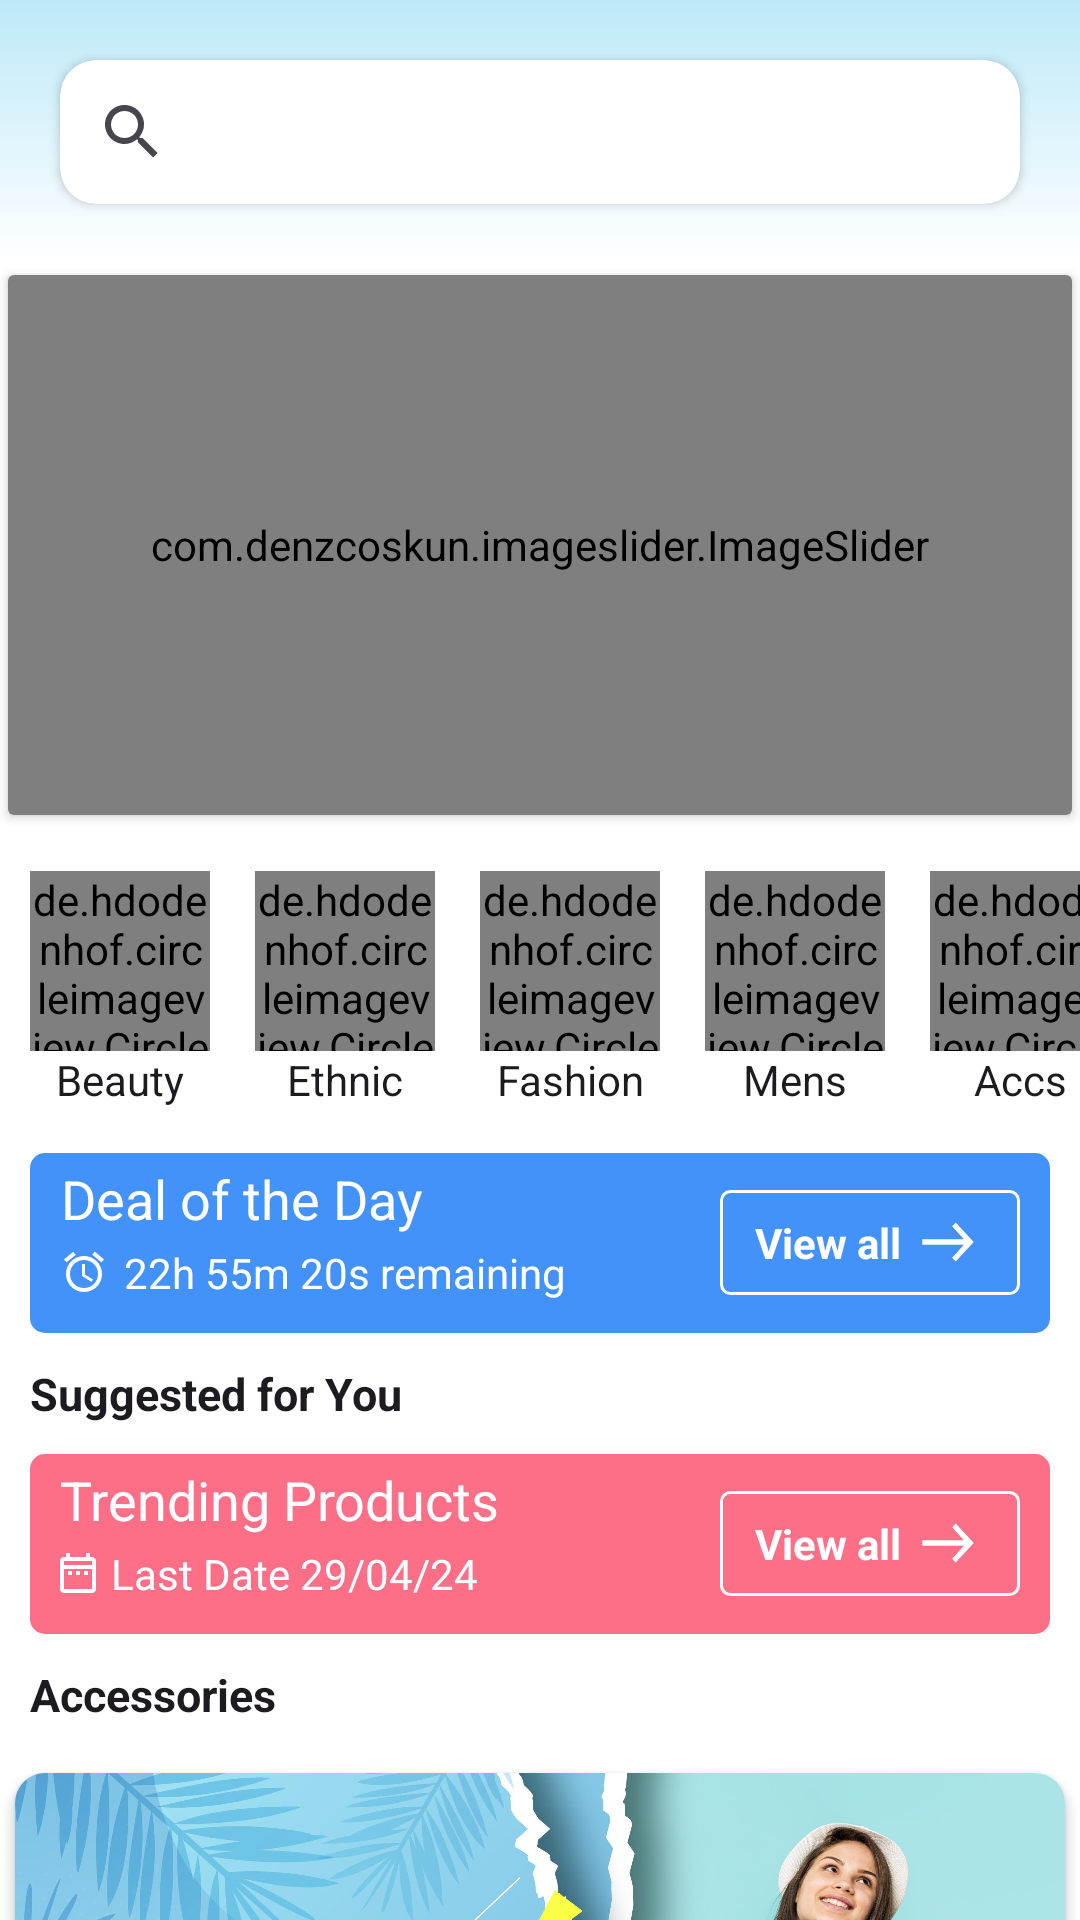

Android layout source for this screen:
<!-- AndroidManifest.xml: application theme Theme.SpeedyBuy -->
<!-- res/layout/fragment_home.xml -->
<?xml version="1.0" encoding="utf-8"?>
<androidx.core.widget.NestedScrollView xmlns:android="http://schemas.android.com/apk/res/android"
    xmlns:app="http://schemas.android.com/apk/res-auto"
    xmlns:tools="http://schemas.android.com/tools"
    android:layout_width="match_parent"
    android:layout_height="match_parent"
    android:background="@color/white"
    android:fillViewport="true"
    app:layout_behavior="@string/appbar_scrolling_view_behavior"
    tools:context=".fragments.Fragment_home">


    <LinearLayout
        android:id="@+id/home_fragment_layout"
        android:layout_width="match_parent"
        android:layout_height="wrap_content"
        android:background="@color/white"
        android:orientation="vertical">

        <LinearLayout
            android:layout_width="match_parent"
            android:layout_height="wrap_content"
            android:background="@drawable/shape_for_toolbar_color">


            <androidx.cardview.widget.CardView
                android:id="@+id/search_card"
                android:layout_width="match_parent"
                android:layout_height="wrap_content"
                android:layout_margin="20dp"
                android:background="@drawable/shape_for_toolbar_color"
                android:elevation="11dp"
                app:cardCornerRadius="12dp">

                <androidx.appcompat.widget.SearchView
                    android:id="@+id/search"
                    android:layout_width="match_parent"
                    android:layout_height="wrap_content" />
            </androidx.cardview.widget.CardView>
        </LinearLayout>

        <include layout="@layout/layout_for_image_slider_view" />

        <HorizontalScrollView
            android:layout_width="wrap_content"
            android:layout_height="wrap_content"
            android:layout_marginTop="15dp"
            android:scrollbars="none">

            <LinearLayout
                android:id="@+id/category_linearlayout"
                android:layout_width="wrap_content"
                android:layout_height="wrap_content"
                android:paddingStart="10dp"
                android:paddingEnd="10dp">

                <LinearLayout
                    android:id="@+id/home_beauty"
                    style="@style/category_linearlayout"
                    android:layout_width="wrap_content"
                    android:layout_height="wrap_content"
                    android:orientation="vertical">

                    <de.hdodenhof.circleimageview.CircleImageView
                        style="@style/style_circular"
                        android:src="@drawable/cat_beauty" />

                    <TextView
                        style="@style/style_circular_text"
                        android:layout_width="match_parent"
                        android:layout_height="wrap_content"
                        android:text="@string/beauty" />
                </LinearLayout>

                <LinearLayout
                    android:id="@+id/home_ethnic"
                    style="@style/category_linearlayout"
                    android:layout_width="wrap_content"
                    android:layout_height="wrap_content"
                    android:orientation="vertical">

                    <de.hdodenhof.circleimageview.CircleImageView
                        style="@style/style_circular"
                        android:src="@drawable/cat_ethnic" />

                    <TextView
                        style="@style/style_circular_text"
                        android:layout_width="match_parent"
                        android:layout_height="wrap_content"
                        android:text="@string/ethnic_sets" />
                </LinearLayout>

                <LinearLayout
                    android:id="@+id/home_fashion"
                    style="@style/category_linearlayout"
                    android:layout_width="wrap_content"
                    android:layout_height="wrap_content"
                    android:orientation="vertical">

                    <de.hdodenhof.circleimageview.CircleImageView
                        style="@style/style_circular"
                        android:src="@drawable/ic_fashion_women" />

                    <TextView
                        style="@style/style_circular_text"
                        android:layout_width="match_parent"
                        android:layout_height="wrap_content"
                        android:text="@string/fashion" />
                </LinearLayout>

                <LinearLayout
                    android:id="@+id/home_mens"
                    style="@style/category_linearlayout"
                    android:layout_width="wrap_content"
                    android:layout_height="wrap_content"
                    android:orientation="vertical">

                    <de.hdodenhof.circleimageview.CircleImageView
                        style="@style/style_circular"
                        android:src="@drawable/cat_man" />

                    <TextView
                        style="@style/style_circular_text"
                        android:layout_width="match_parent"
                        android:layout_height="wrap_content"
                        android:text="@string/mens" />
                </LinearLayout>

                <LinearLayout
                    android:id="@+id/home_accessories"
                    style="@style/category_linearlayout"
                    android:layout_width="wrap_content"
                    android:layout_height="wrap_content"
                    android:orientation="vertical">

                    <de.hdodenhof.circleimageview.CircleImageView
                        style="@style/style_circular"
                        android:src="@drawable/cat_accessories" />

                    <TextView
                        style="@style/style_circular_text"
                        android:layout_width="match_parent"
                        android:layout_height="wrap_content"
                        android:text="@string/accessories" />
                </LinearLayout>

                <LinearLayout
                    android:id="@+id/home_kid"
                    style="@style/category_linearlayout"
                    android:layout_width="wrap_content"
                    android:layout_height="wrap_content"
                    android:orientation="vertical">

                    <de.hdodenhof.circleimageview.CircleImageView
                        style="@style/style_circular"
                        android:src="@drawable/cat_kids" />

                    <TextView
                        style="@style/style_circular_text"
                        android:layout_width="match_parent"
                        android:layout_height="wrap_content"
                        android:text="@string/kids" />
                </LinearLayout>

            </LinearLayout>

        </HorizontalScrollView>

        <RelativeLayout
            android:layout_width="match_parent"
            android:layout_height="wrap_content"
            android:layout_marginStart="10dp"
            android:layout_marginTop="15dp"
            android:layout_marginEnd="10dp"
            android:background="@drawable/shape_for_event_layout"
            android:backgroundTint="#4392F9">


            <LinearLayout
                android:layout_width="match_parent"
                android:layout_height="match_parent"
                android:orientation="vertical">

                <TextView
                    style="@style/home_text_view_special_offers1"
                    android:text="@string/deal_of_the_day" />

                <TextView
                    android:id="@+id/event_time_text_view"
                    style="@style/home_text_view_special_offers2"
                    android:text="@string/time_22h_55m_20s_remaining"
                    app:drawableStartCompat="@drawable/ic_clock" />
            </LinearLayout>

            <TextView
                android:id="@+id/event_dod_btn"
                style="@style/home_text_view_special_offers3"
                android:layout_alignParentEnd="true"
                android:layout_centerInParent="true"
                android:background="@drawable/shape_for_view_all_text_view"
                android:foreground="?attr/selectableItemBackgroundBorderless"
                android:paddingStart="5dp"
                android:paddingEnd="15dp"
                tools:ignore="RelativeOverlap" />
        </RelativeLayout>

        <TextView
            android:id="@+id/suggested_for_you"
            style="@style/home_section_text"
            android:text="@string/suggested_for_you" />

        <androidx.recyclerview.widget.RecyclerView
            android:id="@+id/recycler_view_suggested"
            android:layout_width="match_parent"
            android:layout_height="wrap_content"
            android:layout_marginStart="10dp"
            android:layout_marginEnd="10dp" />


        <RelativeLayout
            android:layout_width="match_parent"
            android:layout_height="wrap_content"
            android:layout_marginStart="10dp"
            android:layout_marginEnd="10dp"
            android:background="@drawable/shape_for_event_layout"
            android:backgroundTint="#FD6E87">

            <LinearLayout
                android:layout_width="match_parent"
                android:layout_height="match_parent"
                android:orientation="vertical">

                <TextView
                    style="@style/home_text_view_special_offers1"
                    android:text="@string/trending_products" />

                <TextView
                    android:id="@+id/event_date_text_view"
                    style="@style/home_text_view_special_offers2"
                    android:text="@string/last_date"
                    app:drawableStartCompat="@drawable/ic_calender" />
            </LinearLayout>

            <TextView
                android:id="@+id/event_tp_btn"
                style="@style/home_text_view_special_offers3"
                android:layout_alignParentEnd="true"
                android:layout_centerInParent="true"
                android:background="@drawable/shape_for_view_all_text_view"
                android:foreground="?attr/selectableItemBackgroundBorderless"
                android:paddingStart="5dp"
                android:paddingEnd="15dp"
                tools:ignore="RelativeOverlap" />
        </RelativeLayout>

        <TextView
            android:id="@+id/accessories"
            style="@style/home_section_text"
            android:text="@string/accessories_full" />

        <androidx.recyclerview.widget.RecyclerView
            android:id="@+id/recycler_view_trending_products"
            android:layout_width="match_parent"
            android:layout_height="wrap_content"
            android:layout_marginStart="10dp"
            android:layout_marginEnd="10dp"
            android:nestedScrollingEnabled="false" />

        <include layout="@layout/layout_for_banner_summer" />

        <TextView
            style="@style/home_section_text"
            android:text="@string/best_deal_for_kids" />

        <androidx.recyclerview.widget.RecyclerView
            android:id="@+id/recycler_view_home_kids_deal"
            android:layout_width="match_parent"
            android:layout_height="wrap_content"
            android:layout_marginStart="10dp"
            android:layout_marginEnd="10dp"
            android:nestedScrollingEnabled="false" />

        <TextView
            android:id="@+id/sponsored"
            style="@style/home_section_text"
            android:text="@string/sponsored" />

        <include layout="@layout/layout_for_banner_shoes" />
    </LinearLayout>

</androidx.core.widget.NestedScrollView>
<!-- res/layout/layout_for_image_slider_view.xml (included above) -->
<?xml version="1.0" encoding="utf-8"?>
<RelativeLayout xmlns:android="http://schemas.android.com/apk/res/android"
    xmlns:app="http://schemas.android.com/apk/res-auto"
    xmlns:tools="http://schemas.android.com/tools"
    android:id="@+id/main"
    android:layout_width="match_parent"
    android:layout_height="wrap_content">
<androidx.cardview.widget.CardView
    android:layout_width="match_parent"
    android:layout_height="wrap_content"
    app:cardUseCompatPadding="true">
    <com.denzcoskun.imageslider.ImageSlider
        android:id="@+id/image_slider"
        android:layout_width="match_parent"
        android:layout_height="180dp"
        app:iss_auto_cycle="true"
        app:iss_period="1000"
        app:iss_delay="1000"
        app:iss_text_align="CENTER"/>
</androidx.cardview.widget.CardView>

</RelativeLayout>
<!-- res/layout/layout_for_banner_summer.xml (included above) -->
<?xml version="1.0" encoding="utf-8"?>
<androidx.constraintlayout.widget.ConstraintLayout xmlns:android="http://schemas.android.com/apk/res/android"
    xmlns:app="http://schemas.android.com/apk/res-auto"
    android:layout_width="match_parent"
    android:layout_height="wrap_content">

    <androidx.cardview.widget.CardView
        android:layout_width="0dp"
        android:layout_height="wrap_content"
        app:cardCornerRadius="10dp"
        app:cardUseCompatPadding="true"
        app:layout_constraintEnd_toEndOf="parent"
        app:layout_constraintStart_toStartOf="parent"
        app:layout_constraintTop_toTopOf="parent">

        <LinearLayout
            android:layout_width="match_parent"
            android:layout_height="wrap_content"
            android:layout_marginBottom="10dp"
            android:orientation="vertical">

            <ImageView
                android:layout_width="match_parent"
                android:layout_height="220dp"
                android:contentDescription="@string/banner_summer_sale"
                android:scaleType="fitXY"
                android:src="@drawable/banner_summer_sale" />

            <LinearLayout
                android:layout_width="match_parent"
                android:layout_height="wrap_content"
                android:layout_marginStart="5dp"
                android:orientation="vertical">

                <TextView
                    android:layout_width="wrap_content"
                    android:layout_height="wrap_content"
                    android:text="@string/new_arrivals"
                    android:textColor="@color/black"
                    android:textSize="18sp" />

                <TextView
                    android:layout_width="wrap_content"
                    android:layout_height="wrap_content"
                    android:text="@string/summer_25_collections" />
            </LinearLayout>
        </LinearLayout>

        <androidx.appcompat.widget.AppCompatButton
            android:id="@+id/summer_sale_btn"
            android:layout_width="120dp"
            android:layout_height="32dp"
            android:layout_gravity="bottom|end"
            android:layout_marginEnd="10dp"
            android:layout_marginBottom="10dp"
            android:background="@drawable/shape_for_view_all_btn"
            android:drawableEnd="@drawable/ic_arrow"
            android:paddingStart="20dp"
            android:paddingEnd="15dp"
            android:text="@string/view_all"
            android:textAllCaps="false"
            android:textColor="@color/white"
            android:textSize="15sp" />
    </androidx.cardview.widget.CardView>
</androidx.constraintlayout.widget.ConstraintLayout>
<!-- res/layout/layout_for_banner_shoes.xml (included above) -->
<?xml version="1.0" encoding="utf-8"?>
<androidx.constraintlayout.widget.ConstraintLayout xmlns:android="http://schemas.android.com/apk/res/android"
    xmlns:app="http://schemas.android.com/apk/res-auto"
    android:layout_width="match_parent"
    android:layout_height="wrap_content">

    <androidx.cardview.widget.CardView
        android:layout_width="0dp"
        android:layout_height="wrap_content"
        app:cardCornerRadius="10dp"
        app:cardUseCompatPadding="true"
        app:layout_constraintEnd_toEndOf="parent"
        app:layout_constraintStart_toStartOf="parent"
        app:layout_constraintTop_toTopOf="parent">

        <LinearLayout
            android:layout_width="match_parent"
            android:layout_height="wrap_content"
            android:layout_marginBottom="10dp"
            android:orientation="vertical">

            <ImageView
                android:layout_width="match_parent"
                android:layout_height="250dp"
                android:contentDescription="@string/banner_summer_sale"
                android:scaleType="fitXY"
                android:src="@drawable/banner_shoes_sale" />

            <LinearLayout
                android:layout_width="match_parent"
                android:layout_height="wrap_content"
                android:layout_marginStart="10dp"
                android:orientation="vertical">

                <TextView
                    android:layout_width="wrap_content"
                    android:layout_height="wrap_content"
                    android:text="@string/up_to_80_off"
                    android:textColor="@color/black"
                    android:layout_marginTop="5dp"
                    android:textStyle="bold"
                    android:textSize="15sp" />
            </LinearLayout>
        </LinearLayout>

        <ImageView
            android:id="@+id/sponsored_btn"
            android:layout_width="wrap_content"
            android:layout_height="wrap_content"
            android:layout_gravity="bottom|end"
            android:layout_marginBottom="8dp"
            android:layout_marginEnd="20dp"
            android:padding="5dp"
            android:background="?attr/selectableItemBackgroundBorderless"
            android:src="@drawable/ic_arrow_up_to"
            android:contentDescription="@string/sponsored" />
    </androidx.cardview.widget.CardView>
</androidx.constraintlayout.widget.ConstraintLayout>
<!-- resources referenced by this layout -->
<resources>
  <color name="black">#FF000000</color>
  <color name="white">#FFFFFFFF</color>
  <!-- drawable ic_arrow_up_to (drawable) -->
  <vector xmlns:android="http://schemas.android.com/apk/res/android"
      android:width="11dp"
      android:height="14dp"
      android:viewportWidth="7"
      android:viewportHeight="10">
    <path
        android:pathData="M1.35,0L0.175,1.175L3.992,5L0.175,8.825L1.35,10L6.35,5L1.35,0Z"
        android:fillColor="#323232"/>
  </vector>
  <!-- drawable shape_for_event_layout (drawable) -->
  <?xml version="1.0" encoding="utf-8"?>
  <selector xmlns:android="http://schemas.android.com/apk/res/android">
      <item>
          <shape android:shape="rectangle">
              <corners android:radius="5dp"/>
              <size
                  android:height="60dp"/>
          </shape>
      </item>
  </selector>
  <!-- drawable shape_for_view_all_btn (drawable) -->
  <?xml version="1.0" encoding="utf-8"?>
  <selector xmlns:android="http://schemas.android.com/apk/res/android">
      <item>
          <shape android:shape="rectangle">
              <solid android:color="#F83758"/>
              <corners android:radius="8dp"/>
          </shape>
      </item>
  </selector>
  <string name="accessories">Accs</string>
  <string name="accessories_full">Accessories</string>
  <string name="banner_summer_sale">banner_summer_sale</string>
  <string name="beauty">Beauty</string>
  <string name="best_deal_for_kids">Best deal for kids</string>
  <string name="deal_of_the_day">Deal of the Day</string>
  <string name="ethnic_sets">Ethnic Sets</string>
  <string name="fashion">Fashion</string>
  <string name="kids">Kids</string>
  <string name="last_date">Last Date 29/04/24</string>
  <string name="mens">Mens</string>
  <string name="new_arrivals">New Arrivals</string>
  <string name="sponsored">Sponsored</string>
  <string name="suggested_for_you">Suggested for You</string>
  <string name="summer_25_collections">Summer’ 25 Collections</string>
  <string name="time_22h_55m_20s_remaining">22h 55m 20s remaining</string>
  <string name="trending_products">Trending Products</string>
  <string name="up_to_80_off">up to 80% Off</string>
  <string name="view_all">View all</string>
  <style name="category_linearlayout" parent="Theme.SpeedyBuy">
          <item name="android:background">?attr/selectableItemBackground</item>
          <item name="android:layout_marginEnd">15dp</item>
      </style>
  <style name="home_section_text" parent="Theme.SpeedyBuy">
          <item name="android:layout_width">wrap_content</item>
          <item name="android:layout_height">wrap_content</item>
          <item name="android:textSize">15sp</item>
          <item name="android:layout_margin">10dp</item>
          <item name="android:textStyle">bold</item>
      </style>
  <style name="home_text_view_special_offers1" parent="home_text_view_special_offers">
          <item name="android:textSize">18sp</item>
      </style>
  <style name="home_text_view_special_offers2" parent="home_text_view_special_offers">
          <item name="android:drawablePadding">5dp</item>
          <item name="android:textSize">14sp</item>
      </style>
  <style name="style_circular" parent="Theme.SpeedyBuy">
          <item name="android:layout_width">60dp</item>
          <item name="android:layout_height">60dp</item>
      </style>
  <style name="style_circular_text" parent="Theme.SpeedyBuy">
          <item name="android:gravity">center</item>
      </style>
  <style name="Theme.SpeedyBuy" parent="Base.Theme.SpeedyBuy" />
  <color name="Primary">#BCE9F8</color>
  <style name="Base.Theme.SpeedyBuy" parent="Theme.Material3.DayNight.NoActionBar">
          <item name="colorPrimary">@color/white</item>
          <item name="android:statusBarColor">@color/Primary</item>
          <item name="android:windowLightStatusBar">true</item>
      </style>
</resources>
